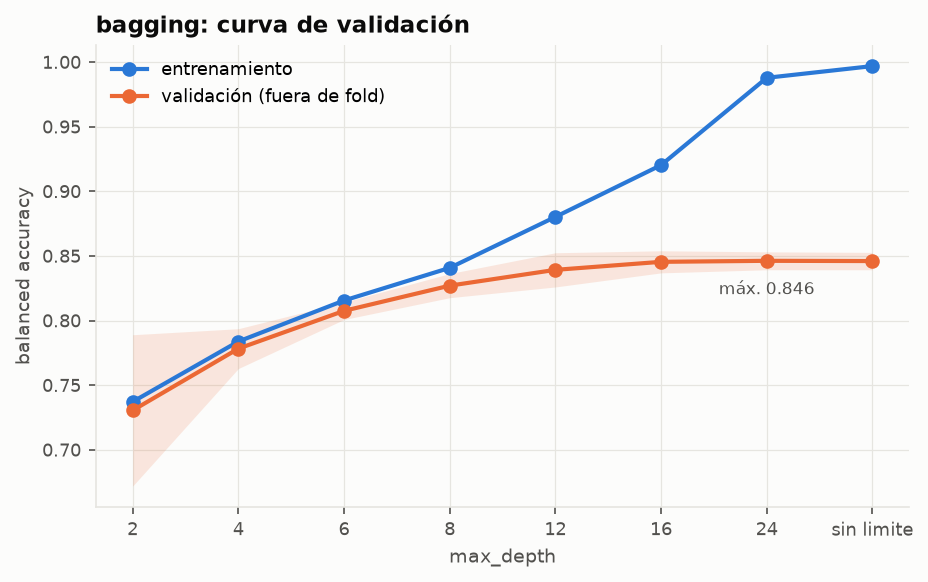

The data file committed next to this chart (first rows):
max_depth, ba_val, ba_train, gap, ba_std, umbral, roc_auc, f1, precision, recall, completados_detectados, fit_seconds
2, 0.7305, 0.7371, 0.006658, 0.05855, 0.2926, 0.7699, 0.6806, 0.7053, 0.6575, 0.8035, 3.792
4, 0.7783, 0.7838, 0.005518, 0.01542, 0.5586, 0.8518, 0.7333, 0.8045, 0.6736, 0.8829, 3.227
6, 0.8075, 0.8155, 0.008007, 0.006697, 0.4289, 0.8912, 0.7716, 0.8281, 0.7223, 0.8927, 4.204
8, 0.827, 0.8408, 0.01376, 0.009325, 0.3452, 0.9142, 0.7979, 0.8081, 0.7878, 0.8662, 4.866
12, 0.8392, 0.8802, 0.04097, 0.01324, 0.3723, 0.9276, 0.8126, 0.8098, 0.8155, 0.863, 6.014
16, 0.8454, 0.9203, 0.07484, 0.008546, 0.3878, 0.9312, 0.8201, 0.8032, 0.8377, 0.8532, 6.881
24, 0.8462, 0.9878, 0.1416, 0.00693, 0.3824, 0.9318, 0.8212, 0.7912, 0.8536, 0.8388, 7.718
sin limite, 0.846, 0.9969, 0.1509, 0.006725, 0.4, 0.9311, 0.821, 0.7934, 0.8505, 0.8415, 7.962
